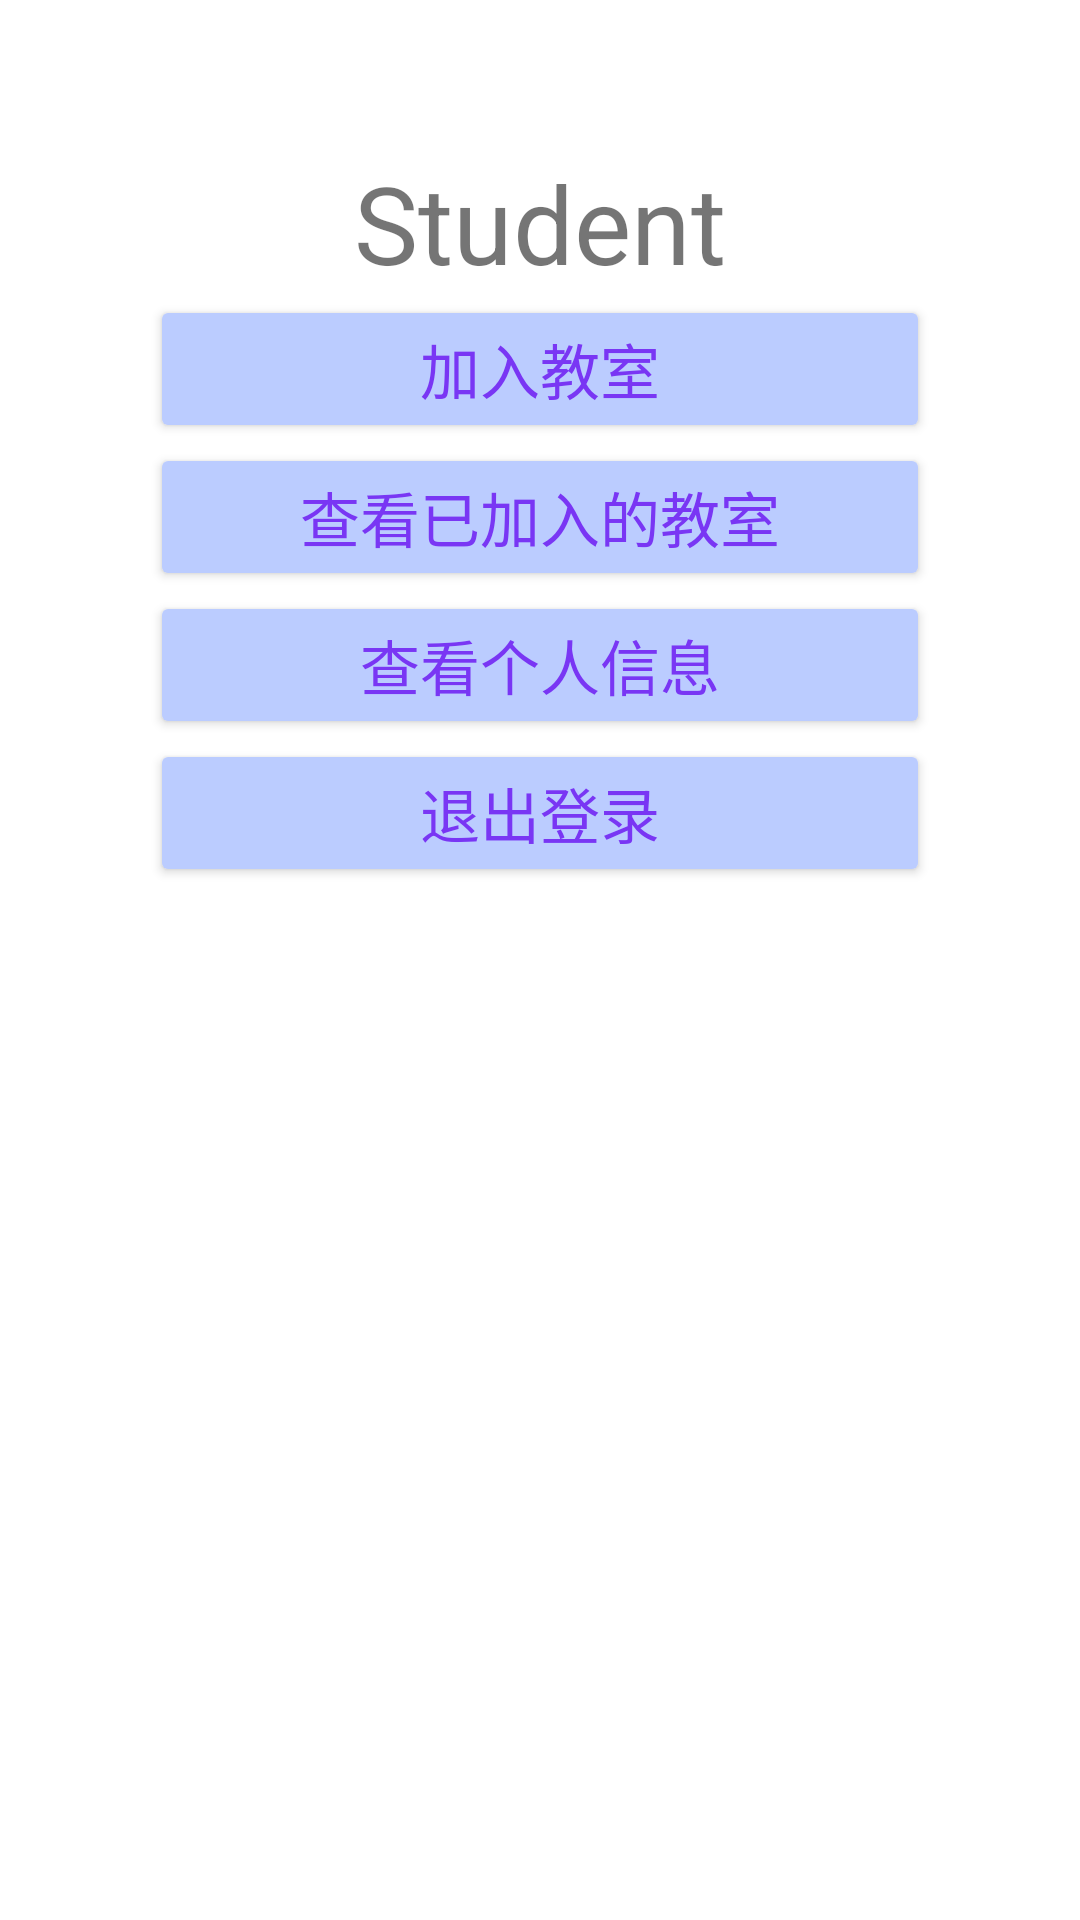

Layout XML and referenced resources for this Android screen:
<!-- AndroidManifest.xml: fallback theme Theme.MaterialComponents.DayNight.NoActionBar -->
<!-- res/layout/activity_student.xml -->
<?xml version="1.0" encoding="utf-8"?>
<androidx.constraintlayout.widget.ConstraintLayout xmlns:android="http://schemas.android.com/apk/res/android"
    xmlns:app="http://schemas.android.com/apk/res-auto"
    xmlns:tools="http://schemas.android.com/tools"
    android:layout_width="match_parent"
    android:layout_height="match_parent"
    tools:context=".Activity.Student_Activity">

    <FrameLayout
        android:id="@+id/S_dashBoard"
        android:layout_width="match_parent"
        android:layout_height="match_parent"
        android:background="@drawable/loginbackground"
        app:layout_constraintBottom_toBottomOf="parent"
        app:layout_constraintEnd_toEndOf="parent"
        app:layout_constraintStart_toStartOf="parent"
        app:layout_constraintTop_toTopOf="parent">

        <LinearLayout
            android:layout_width="match_parent"
            android:layout_height="match_parent"
            android:orientation="vertical"
            android:padding="50dp">

            <TextView
                android:id="@+id/student_title"
                android:layout_width="match_parent"
                android:layout_height="wrap_content"
                android:gravity="center"
                android:text="Student"
                android:textSize="36sp" />

            <Button
                android:id="@+id/student_join_classroom"
                android:layout_width="match_parent"
                android:layout_height="wrap_content"
                android:layout_gravity="bottom"
                android:backgroundTint="@color/LoginButtonColor"
                android:text="加入教室"
                android:textColor="@color/LoginButtonTextColor"
                android:textSize="20sp" />

            <Button
                android:id="@+id/student_enter_classroom"
                android:layout_width="match_parent"
                android:layout_height="wrap_content"
                android:layout_gravity="bottom"
                android:backgroundTint="@color/LoginButtonColor"
                android:text="查看已加入的教室"
                android:textColor="@color/LoginButtonTextColor"
                android:textSize="20sp" />

            <Button
                android:id="@+id/student_EditInfo_button"
                android:layout_width="match_parent"
                android:layout_height="wrap_content"
                android:layout_gravity="bottom"
                android:backgroundTint="@color/LoginButtonColor"
                android:text="查看个人信息"
                android:textColor="@color/LoginButtonTextColor"
                android:textSize="20sp" />

            <Button
                android:id="@+id/student_logout"
                android:layout_width="match_parent"
                android:layout_height="wrap_content"
                android:layout_gravity="bottom"
                android:backgroundTint="@color/LoginButtonColor"
                android:text="退出登录"
                android:textColor="@color/LoginButtonTextColor"
                android:textSize="20sp" />

        </LinearLayout>

    </FrameLayout>


</androidx.constraintlayout.widget.ConstraintLayout>
<!-- resources referenced by this layout -->
<resources>
  <color name="LoginButtonColor">#BBCCFF</color>
  <color name="LoginButtonTextColor">#7936F4</color>&gt;
</resources>
